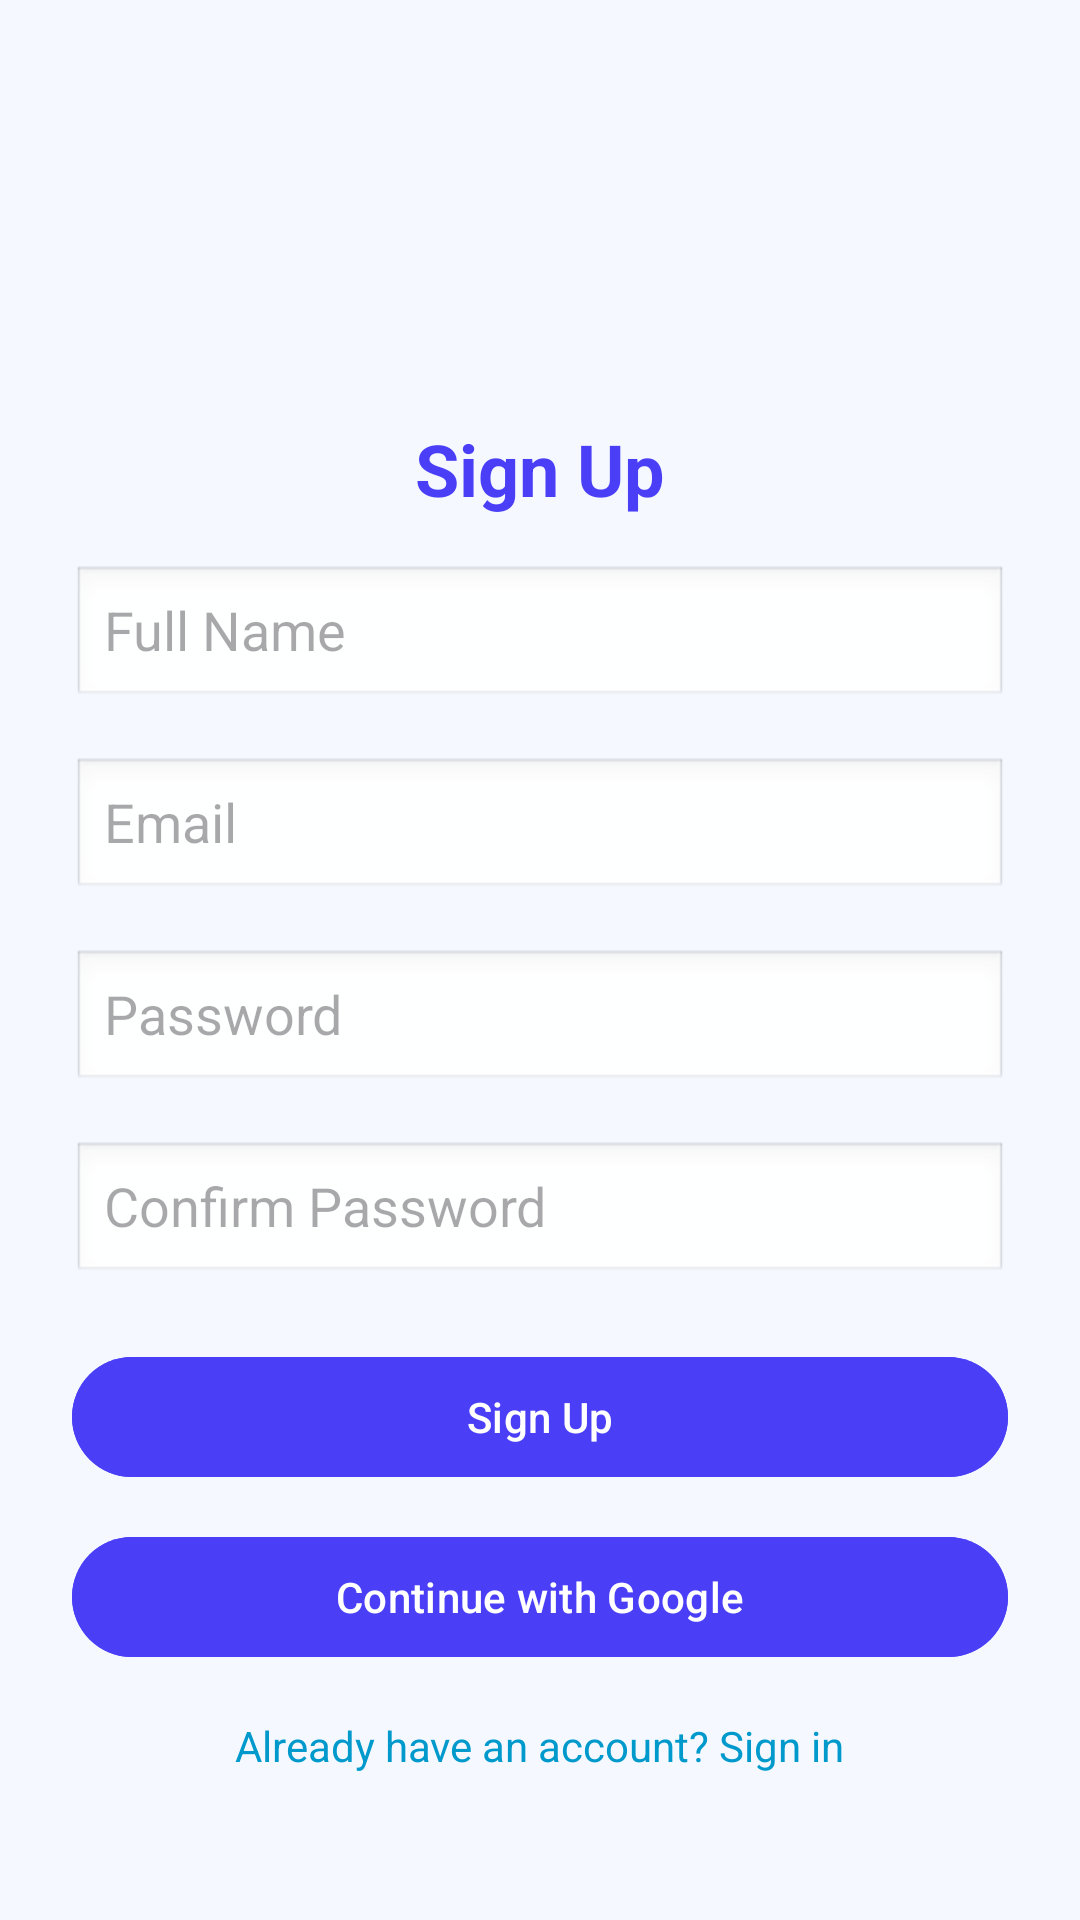

This screen was rendered from an Android layout file. Write that file and the resources it references.
<!-- AndroidManifest.xml: application theme Theme.PhyGen_Java -->
<!-- res/layout/activity_sign_up.xml -->
<?xml version="1.0" encoding="utf-8"?>
<ScrollView xmlns:android="http://schemas.android.com/apk/res/android"
    xmlns:app="http://schemas.android.com/apk/res-auto"
    android:background="#F5F9FF"
    android:layout_width="match_parent"
    android:layout_height="match_parent"
    android:padding="24dp">

    <LinearLayout
        android:orientation="vertical"
        android:layout_width="match_parent"
        android:layout_height="wrap_content"
        android:gravity="center_horizontal">

        <ImageView
            android:src="@drawable/phygen_icon"
            android:layout_width="100dp"
            android:layout_height="100dp" />

        <TextView
            android:text="Sign Up"
            android:textSize="24sp"
            android:textStyle="bold"
            android:textColor="#4A3FF7"
            android:layout_marginTop="16dp"
            android:layout_width="wrap_content"
            android:layout_height="wrap_content" />

        <EditText
            android:id="@+id/inputName"
            android:hint="Full Name"
            android:layout_marginTop="16dp"
            android:layout_width="match_parent"
            android:layout_height="wrap_content"
            android:background="@android:drawable/edit_text" />

        <EditText
            android:id="@+id/inputEmail"
            android:hint="Email"
            android:layout_marginTop="16dp"
            android:layout_width="match_parent"
            android:layout_height="wrap_content"
            android:background="@android:drawable/edit_text" />

        <EditText
            android:id="@+id/inputPassword"
            android:hint="Password"
            android:inputType="textPassword"
            android:layout_marginTop="16dp"
            android:layout_width="match_parent"
            android:layout_height="wrap_content"
            android:background="@android:drawable/edit_text"/>

        <EditText
            android:id="@+id/inputConfirmPassword"
            android:hint="Confirm Password"
            android:inputType="textPassword"
            android:layout_marginTop="16dp"
            android:layout_width="match_parent"
            android:layout_height="wrap_content"
            android:background="@android:drawable/edit_text"/>

        <com.google.android.material.button.MaterialButton
            android:id="@+id/btnSignUp"
            android:text="Sign Up"
            android:layout_marginTop="20dp"
            android:layout_width="match_parent"
            android:layout_height="wrap_content"
            android:backgroundTint="#4A3FF7"
            app:cornerRadius="24dp"/>

        <com.google.android.material.button.MaterialButton
            android:id="@+id/btnGoogle"
            android:text="Continue with Google"
            android:layout_marginTop="12dp"
            android:layout_width="match_parent"
            android:layout_height="wrap_content"
            android:backgroundTint="#4A3FF7"
            app:cornerRadius="24dp"/>

        <TextView
            android:text="Already have an account? Sign in"
            android:id="@+id/goToSignIn"
            android:layout_marginTop="16dp"
            android:textColor="@android:color/holo_blue_dark"
            android:layout_width="wrap_content"
            android:layout_height="wrap_content"/>

    </LinearLayout>
</ScrollView>
<!-- resources referenced by this layout -->
<resources>
  <style name="Theme.PhyGen_Java" parent="Base.Theme.PhyGen_Java" />
  <style name="Base.Theme.PhyGen_Java" parent="Theme.Material3.DayNight.NoActionBar">
          
          
      </style>
</resources>
